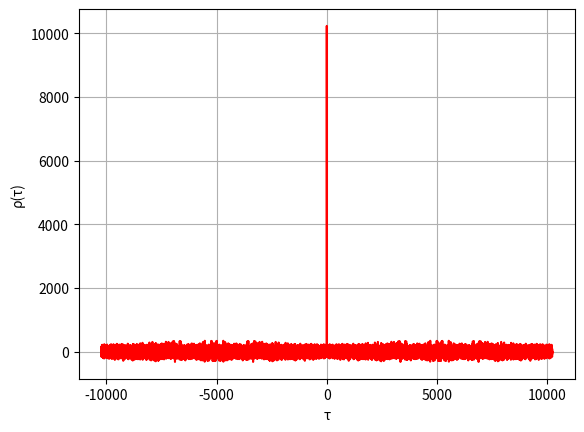

Recreate this plot in Python.
import numpy as np
import matplotlib.pyplot as plt

# начальное состояние первого регистра
g_1   = [0, 0, 1, 1, 0, 1, 0, 0, 1, 1, 1, 0, 0, 0] 
# начальное состояние второго регистра
g_2   = [1, 0, 0, 0, 0, 0, 1]
# длина ДК
N_prn = 10230
#массив элементов ДК
prn   = [0] * N_prn

for k in range(N_prn):
    # ДК
    prn[k]  = g_1[-1] ^ g_2[-1]  
    # формируем новый элемент первого регистра
    g_1_new = g_1[4-1] ^ g_1[8-1] ^ g_1[13-1] ^ g_1[14-1]
    # присоединям новый элемент массива и выкидываем последний
    g_1     = [g_1_new] + g_1[0:-1]
    g_2_new = g_2[6-1] ^ g_2[7-1]   
    g_2     = [g_2_new] + g_2[0:-1]  
    
# проверяем символы ДК с ИКД
def convert_base(num, to_base=10, from_base=10):
    # first convert to decimal number
    if isinstance(num, str):
        n    = int(num, from_base)
    else:
        n    = int(num)
    # now convert decimal to 'to_base' base
    alphabet = "0123456789ABCDEFGHIJKLMNOPQRSTUVWXYZ"
    if n < to_base:
        return alphabet[n]
    else:
        return convert_base(n // to_base, to_base) + alphabet[n % to_base]
    
first32_ikd = [int(item) for item in list(convert_base('9FB9299B', from_base=16, to_base=2))]
first32_got = prn[0:32]

last32_ikd  = [int(item) for item in list(convert_base('86EBE41A', from_base=16, to_base=2))]
last32_got  = prn[-32::]

# сравниваем два массива
if first32_got == first32_ikd:
    print( 'Первые 32 символа ДК совпадают с ИКД')
else:
    print('Ошибка: в первых 32 символах есть несовпадение с ИКД')

if last32_got == last32_ikd:
    print( 'Последние 32 символа ДК совпадают с ИКД')
else:
    print('Ошибка: в последних 32 символах есть несовпадение с ИКД')
    
# список элементов ДК в виде +1 и -1
prn_new = []
for item in prn:
    if item == 0:
        prn_new.append(1)
    else:
        prn_new.append(-1)
      
# амплитудный спектр
S          = np.fft.fft(np.array(prn_new))
ss         = S * S.conj()

# акф
akf        = np.real(np.fft.ifft(ss))
akf2       = akf[::-1]
akf2_short = np.delete(akf2,-1)
akf_full   = np.concatenate((akf2_short, akf))
samples    = np.arange(-10229, 10230, 1)
A_max      = np.amax(abs(akf_full))

# график АКФ
fig = plt.figure(1)
plt.plot(samples, akf_full,'r')
plt.xlabel ('τ')
plt.ylabel('ρ(τ)')
plt.grid()
plt.show()   

   
